Labelled photos from "plantvillage", an image-classification folder in litchi1058-web/RAG. The possible labels are: apple brown spot, apple normal, apple black spot.

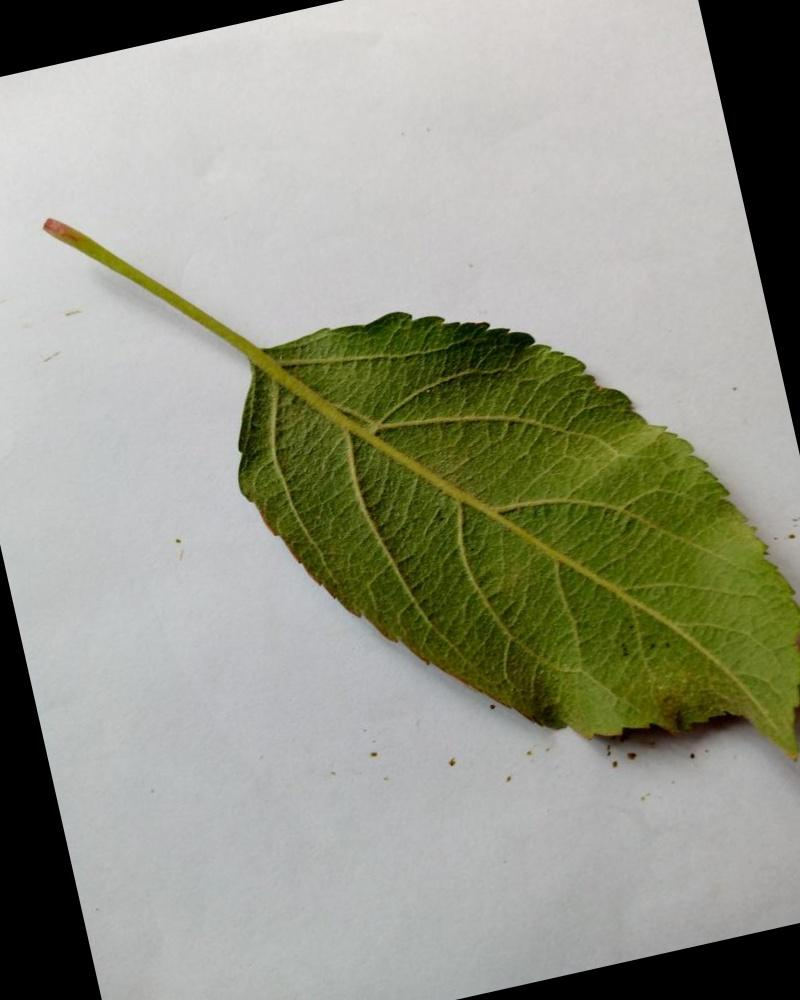
Label: apple normal

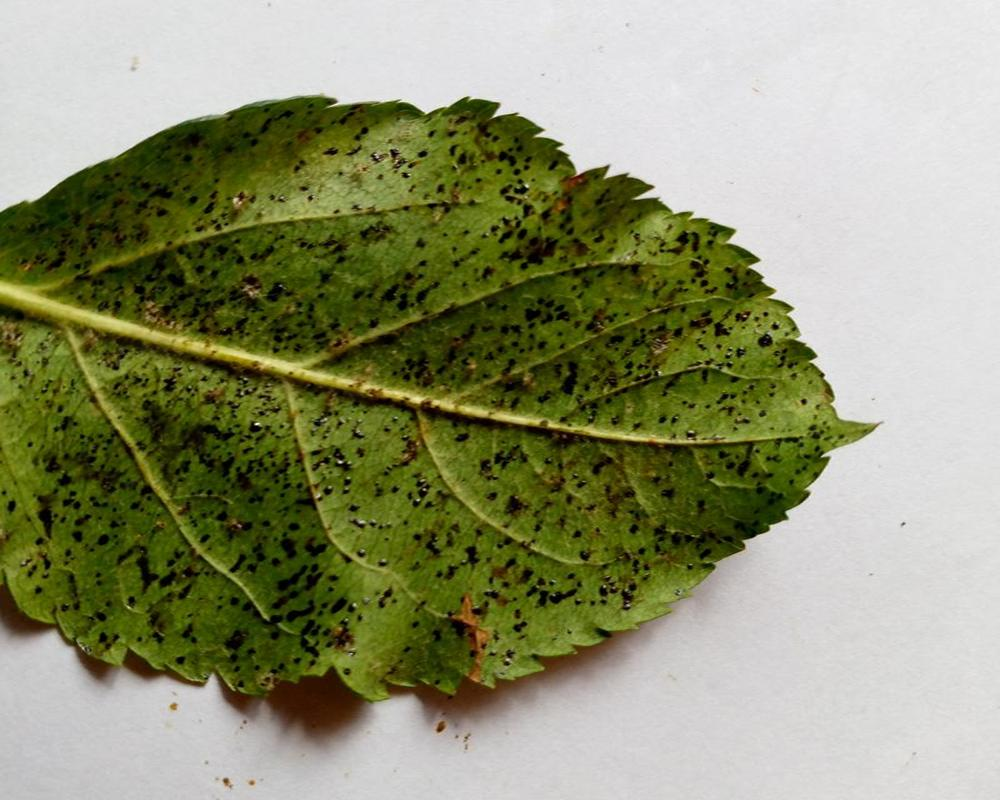
Label: apple black spot

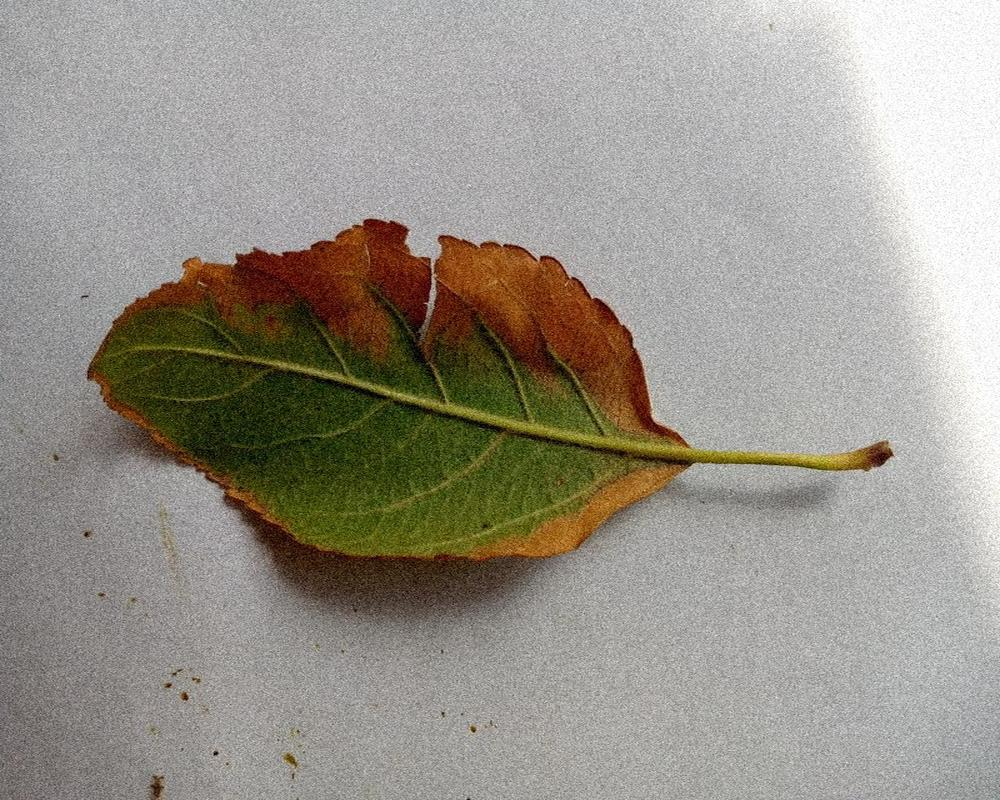
Label: apple brown spot

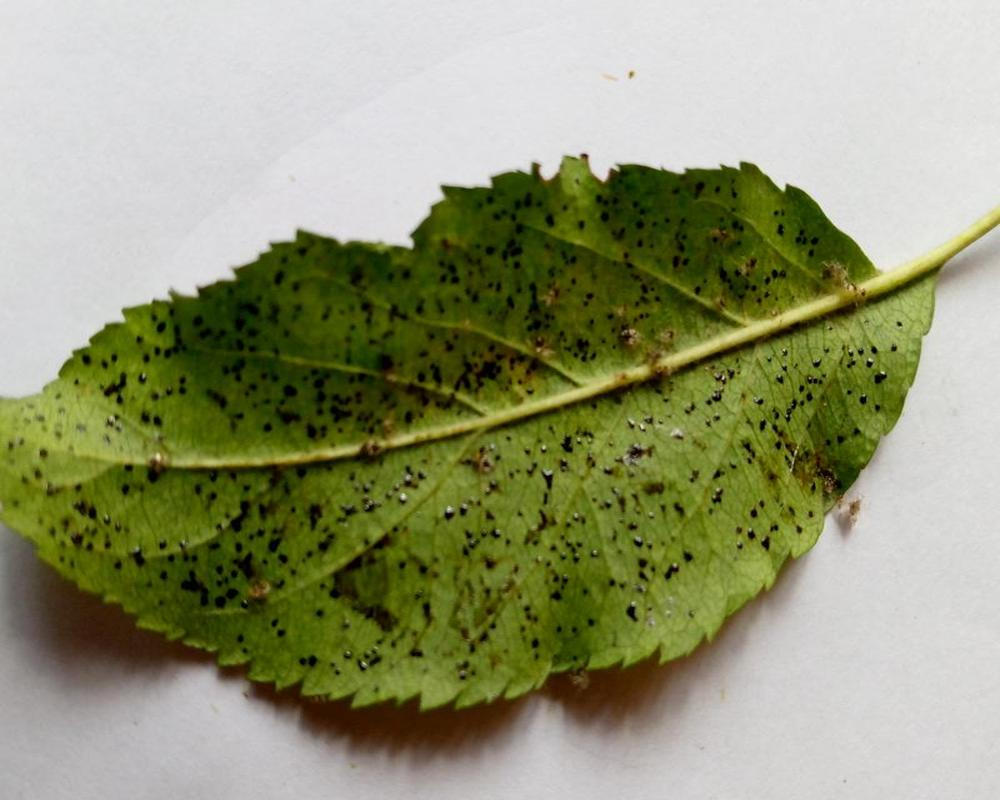
Label: apple black spot

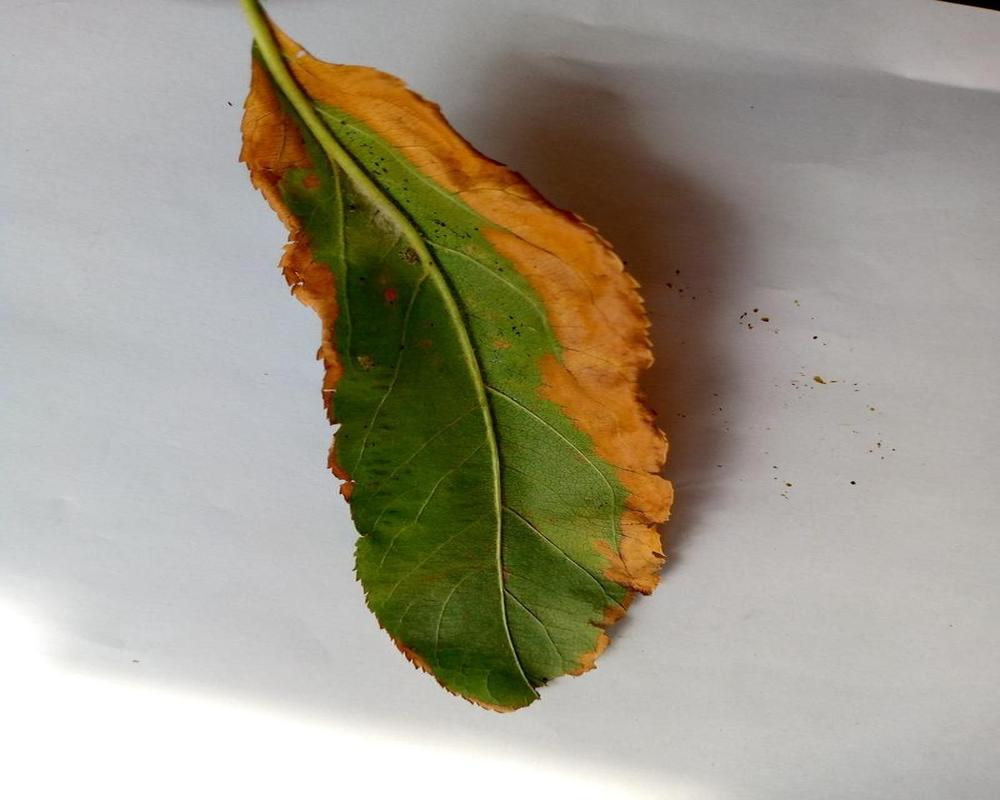
Label: apple brown spot

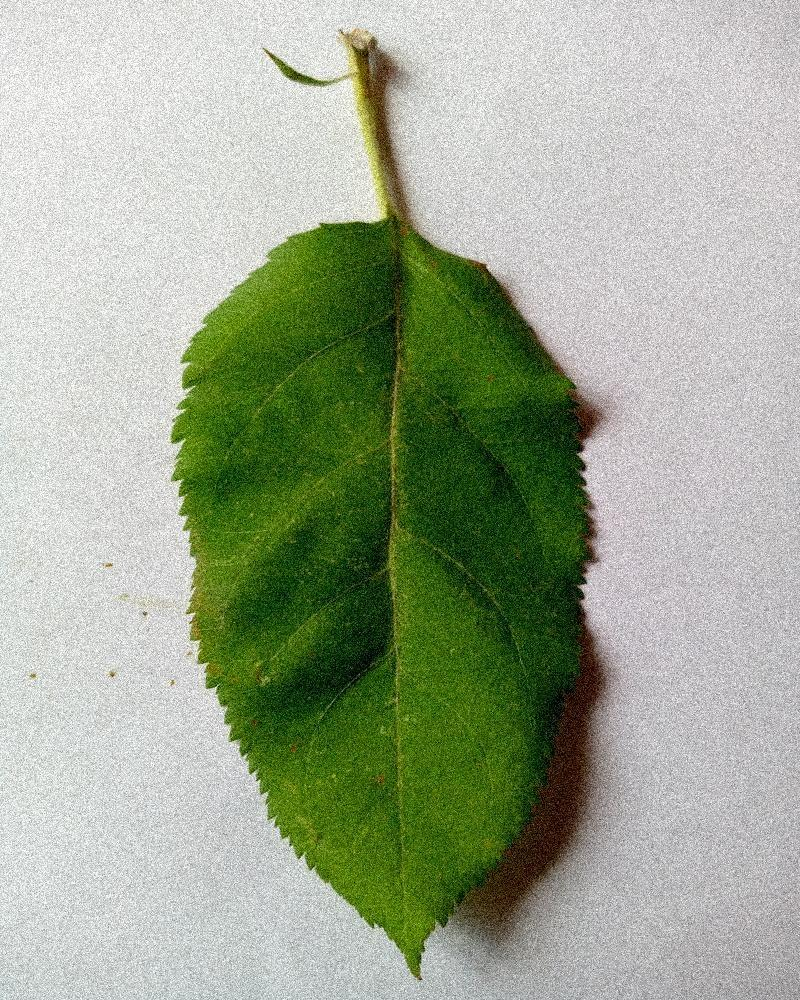
Label: apple normal
